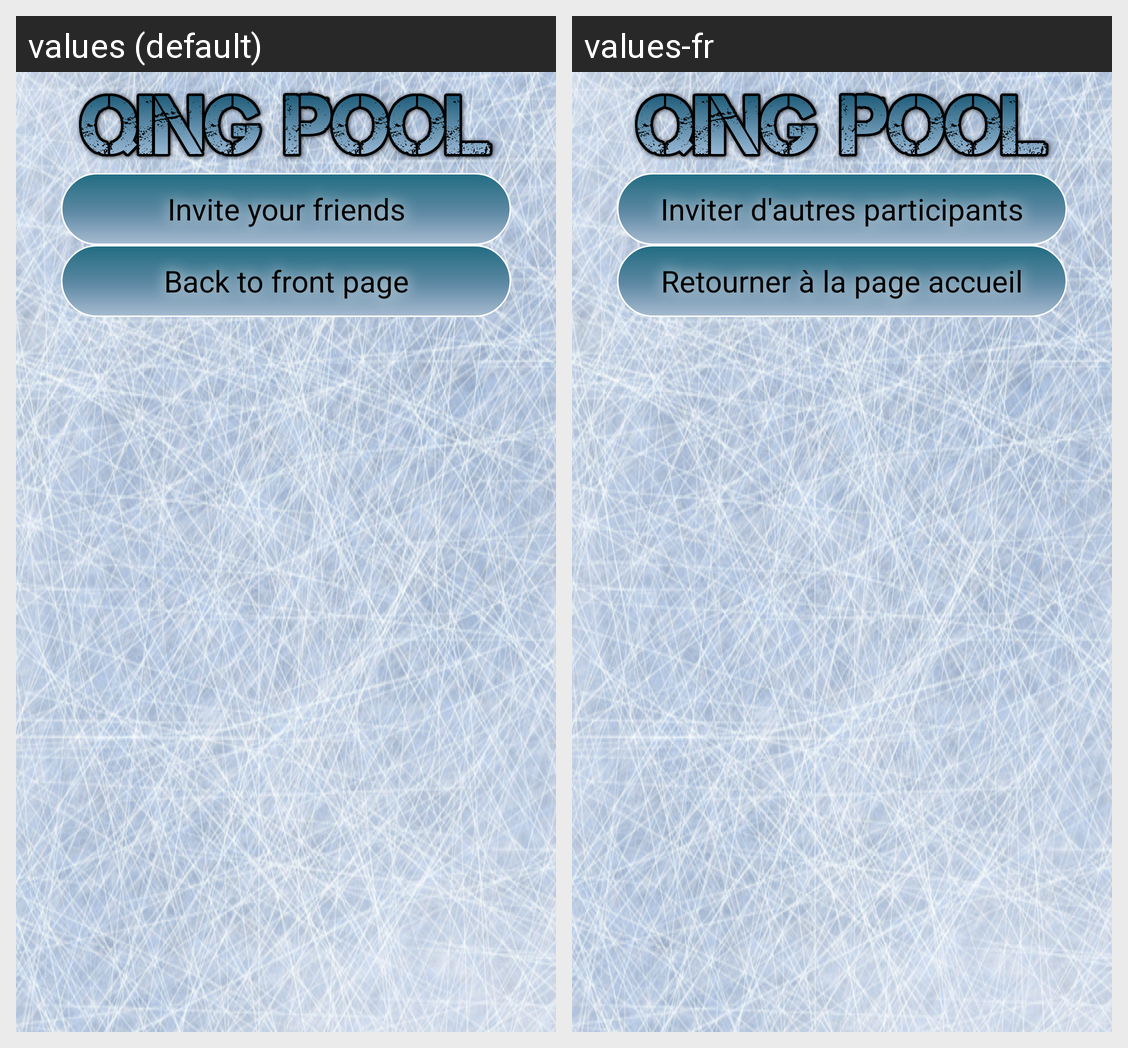

The Android screen above is rendered under two locales of the same app. Produce the string resources it draws, with the default and per-locale values.
Android screen res/layout/envoiecourriel.xml rendered under 2 locales, left to right: values (default), values-fr. Device: Nexus 5 (rendered at 1080×1920; each locale shown at half size, 540×960, under a caption strip naming it); theme AppTheme.
Strings drawn on this screen, with the default value and each locale's value (text and hints the layout hard-codes, and strings that could not be matched under every locale, appear in the picture but are not listed):

btnEnvoieCou
  values: Invite your friends
  values-fr: Inviter d'autres participants

btnPageAccueil
  values: Back to front page
  values-fr: Retourner à la page accueil
